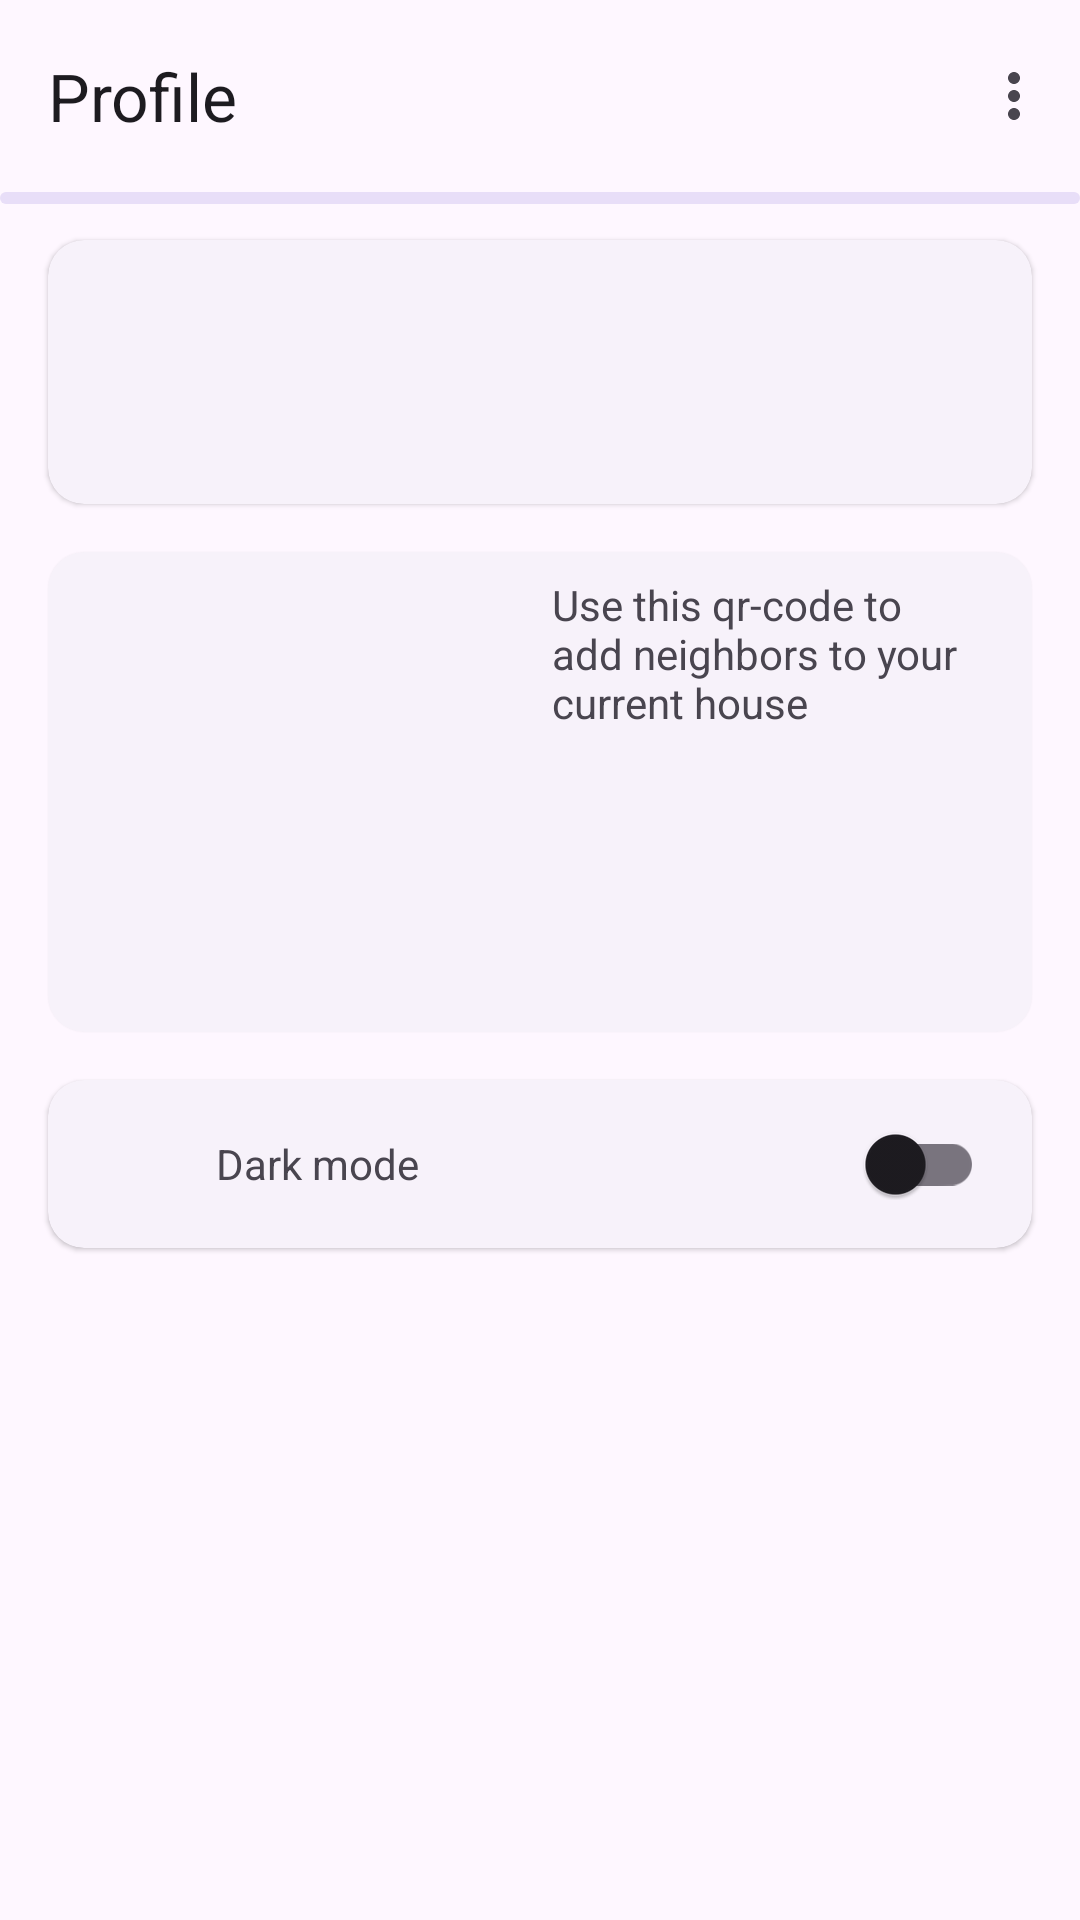

Layout XML and referenced resources for this Android screen:
<!-- AndroidManifest.xml: application theme Theme.Neighbours -->
<!-- res/layout/fragment_profile.xml -->
<?xml version="1.0" encoding="utf-8"?>
<layout xmlns:android="http://schemas.android.com/apk/res/android"
    xmlns:app="http://schemas.android.com/apk/res-auto"
    xmlns:tools="http://schemas.android.com/tools">

    <data>

        <variable
            name="viewmodel"
            type="com.udevapp.neighbours.presentation.ui.fragments.main.profile.ProfileViewModel" />
    </data>

    <androidx.coordinatorlayout.widget.CoordinatorLayout
        android:layout_width="match_parent"
        android:layout_height="match_parent"
        tools:context=".presentation.ui.fragments.main.profile.ProfileFragment">

        <com.google.android.material.appbar.AppBarLayout
            android:layout_width="match_parent"
            android:layout_height="wrap_content">

            <com.google.android.material.appbar.MaterialToolbar
                android:id="@+id/topAppBar"
                android:layout_width="match_parent"
                android:layout_height="?attr/actionBarSize"
                android:elevation="0dp"
                app:menu="@menu/profile_top_app_bar"
                app:title="@string/profile" />

            <com.google.android.material.progressindicator.LinearProgressIndicator
                android:id="@+id/loading_bar"
                android:layout_width="match_parent"
                android:layout_height="wrap_content"
                android:indeterminate="true"
                app:loading="@{viewmodel.loading}" />

        </com.google.android.material.appbar.AppBarLayout>

        <androidx.appcompat.widget.LinearLayoutCompat
            android:layout_width="match_parent"
            android:layout_height="match_parent"
            android:orientation="vertical">

            <com.google.android.material.card.MaterialCardView
                style="@style/Widget.Material3.CardView.Elevated"
                android:layout_width="match_parent"
                android:layout_height="wrap_content"
                android:layout_marginHorizontal="16dp"
                android:layout_marginTop="80dp">

                <androidx.appcompat.widget.LinearLayoutCompat
                    android:layout_width="match_parent"
                    android:layout_height="wrap_content"
                    android:layout_margin="8dp"
                    android:orientation="horizontal">

                    <ImageView
                        android:layout_width="72dp"
                        android:layout_height="72dp"
                        android:background="@drawable/default_user_img"
                        android:contentDescription="@string/profile" />

                    <androidx.appcompat.widget.LinearLayoutCompat
                        android:layout_width="wrap_content"
                        android:layout_height="wrap_content"
                        android:layout_marginHorizontal="16dp"
                        android:layout_marginVertical="8dp"
                        android:orientation="vertical">

                        <TextView
                            style="@style/TextAppearance.Material3.TitleLarge"
                            android:layout_width="wrap_content"
                            android:layout_height="wrap_content"
                            android:text="@{viewmodel.currentUser.firstname + ` ` + viewmodel.currentUser.lastname}" />

                        <TextView
                            style="@style/TextAppearance.Material3.BodyMedium"
                            android:layout_width="wrap_content"
                            android:layout_height="wrap_content"
                            android:text="@{viewmodel.currentUser.email}" />

                    </androidx.appcompat.widget.LinearLayoutCompat>


                </androidx.appcompat.widget.LinearLayoutCompat>

            </com.google.android.material.card.MaterialCardView>

            <com.google.android.material.card.MaterialCardView
                android:id="@+id/qr_code_card"
                android:layout_width="match_parent"
                android:layout_height="wrap_content"
                style="@style/Widget.Material3.CardView.Elevated"
                android:layout_marginTop="16dp"
                android:layout_marginHorizontal="16dp">

                <androidx.appcompat.widget.LinearLayoutCompat
                    android:layout_width="wrap_content"
                    android:layout_height="wrap_content"
                    android:orientation="horizontal"
                    android:layout_margin="8dp">

                    <ImageView
                        android:id="@+id/qr_code_img"
                        android:layout_width="144dp"
                        android:layout_height="144dp"
                        android:minWidth="144dp"
                        android:minHeight="144dp"
                        android:contentDescription="@string/qr_code_add_place_member_desc" />

                    <TextView
                        android:layout_width="wrap_content"
                        android:layout_height="wrap_content"
                        android:text="@string/qr_code_add_place_member_desc"
                        android:layout_marginHorizontal="16dp"/>

                </androidx.appcompat.widget.LinearLayoutCompat>


            </com.google.android.material.card.MaterialCardView>

            <com.google.android.material.card.MaterialCardView
                style="@style/Widget.Material3.CardView.Elevated"
                android:layout_width="match_parent"
                android:layout_height="wrap_content"
                android:layout_marginTop="16dp"
                android:layout_marginHorizontal="16dp">

                <androidx.appcompat.widget.LinearLayoutCompat
                    android:layout_width="match_parent"
                    android:layout_height="56dp"
                    android:orientation="horizontal"
                    android:padding="16dp">

                    <ImageView
                        android:layout_width="24dp"
                        android:layout_height="24dp"
                        android:layout_gravity="center"
                        android:contentDescription="@string/dark_mode"
                        android:src="@drawable/icon_dark_mode" />

                    <TextView
                        android:layout_width="0dp"
                        android:layout_height="wrap_content"
                        android:layout_gravity="center"
                        android:layout_marginStart="16dp"
                        android:layout_weight="1"
                        android:text="@string/dark_mode" />

                    <com.google.android.material.switchmaterial.SwitchMaterial
                        android:id="@+id/switch_dark_mode"
                        android:layout_width="wrap_content"
                        android:layout_height="wrap_content"
                        android:layout_gravity="center"
                        android:minHeight="48dp" />

                </androidx.appcompat.widget.LinearLayoutCompat>

            </com.google.android.material.card.MaterialCardView>

        </androidx.appcompat.widget.LinearLayoutCompat>

    </androidx.coordinatorlayout.widget.CoordinatorLayout>
</layout>
<!-- resources referenced by this layout -->
<resources>
  <!-- drawable default_user_img (drawable) -->
  <?xml version="1.0" encoding="utf-8"?>
  <layer-list xmlns:android="http://schemas.android.com/apk/res/android" >
  
      <item android:drawable="@drawable/circle"/>
      <item android:drawable="@drawable/icon_person"/>
  
  </layer-list>
  <string name="dark_mode">Dark mode</string>
  <string name="profile">Profile</string>
  <string name="qr_code_add_place_member_desc">Use this qr-code to add neighbors to your current house</string>
  <style name="Theme.Neighbours" parent="Theme.Material3.DayNight.NoActionBar">
          
          <item name="colorPrimary">@color/purple_500</item>
          <item name="colorPrimaryVariant">@color/purple_700</item>
          <item name="colorOnPrimary">@color/white</item>
          
          <item name="colorSecondary">@color/teal_200</item>
          <item name="colorSecondaryVariant">@color/teal_700</item>
          <item name="colorOnSecondary">@color/black</item>
          
  
          
      </style>
  <!-- drawable circle (drawable) -->
  <?xml version="1.0" encoding="utf-8"?>
  <shape xmlns:android="http://schemas.android.com/apk/res/android"
      android:innerRadius="0dp"
      android:shape="ring"
      android:thicknessRatio="2.1"
      android:useLevel="false" >
      <solid android:color="?attr/colorControlHighlight" />
  </shape>
  <!-- not gathered from this repository: default colours our renderer supplied (Android Studio template values) -->
  <color name="purple_500">#FF6200EE</color>
  <color name="purple_700">#FF3700B3</color>
  <color name="teal_200">#FF03DAC5</color>
  <color name="teal_700">#FF018786</color>
  <color name="black">#FF000000</color>
  <color name="white">#FFFFFFFF</color>
</resources>
